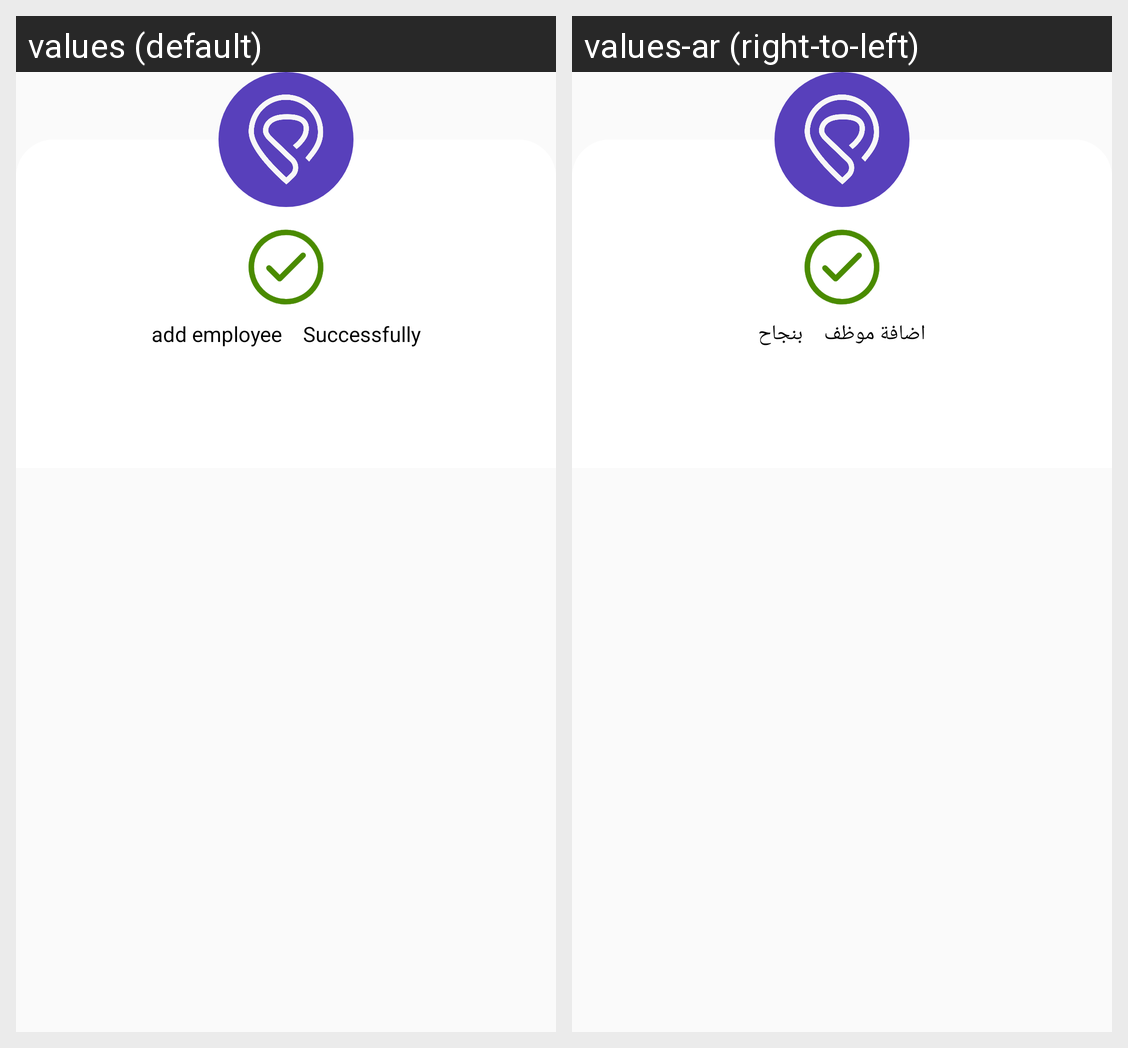

Here is an Android app screen in its default locale and in the app's own translations. Write out the translated-string differences for the strings that appear on this screen.
Android screen res/layout/bottom_tatus.xml rendered under 2 locales, left to right: values (default), values-ar (right-to-left). Device: Nexus 5 (rendered at 1080×1920; each locale shown at half size, 540×960, under a caption strip naming it); theme AppTheme.
Strings drawn on this screen, with the default value and each locale's value (text and hints the layout hard-codes, and strings that could not be matched under every locale, appear in the picture but are not listed):

adde_employee
  values: add employee
  values-ar: اضافة موظف

Successfully
  values: Successfully
  values-ar: بنجاح
